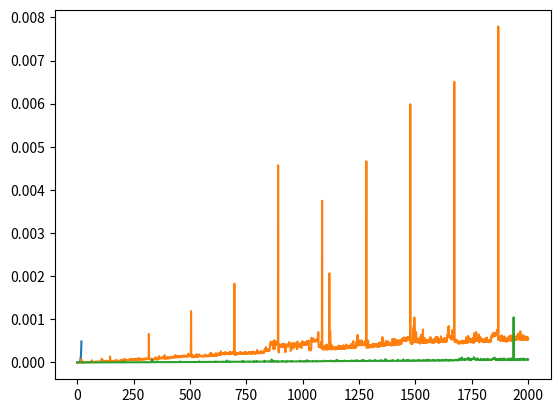

Source code (Python):
import sys
import time
import matplotlib.pyplot as plt
sys.setrecursionlimit(1000000000)


def fibo(n: int) -> int:
    """Calcul de la suite de Fibonacci
    Args:
        n (int): le nombre de la suite de Fibonacci
    Returns:
        int: le nombre de la suite de Fibonacci
    """
    if n > 1:
        return fibo(n - 1) + fibo(n - 2)
    return n


def fibo_memo(n: int) -> int:
    """Calcul de la suite de Fibonacci avec mémorisation
    Args:
        n (int): le nombre de la suite de Fibonacci
    Returns:
        int: le nombre de la suite de Fibonacci
    """
    memo = {0: 0, 1: 1}

    def fibo(n) -> int:
        if n not in memo:
            memo[n] = fibo(n - 1) + fibo(n - 2)
        return memo[n]

    return fibo(n)


def fibo_itteration(n: int) -> int:
    """Calcul de la suite de Fibonacci avec itération
    Args:
        n (int): le nombre de la suite de Fibonacci
    Returns:
        int: le nombre de la suite de Fibonacci
    """
    if n == 0:
        return 0
    elif n == 1:
        return 1
    else:
        a, b = 0, 1
        for i in range(2, n + 1):
            a, b = b, a + b
        return b

def graphique(fibonacci, n: int) -> float:
    times = []
    fiboX = []

    for i in range(n):
        depart = time.perf_counter()
        x = fibonacci(i)
        fin = time.perf_counter()
        currenttime = fin - depart
        times += [currenttime]
        fiboX += [i]
    plt.plot(fiboX, times)
    plt.show()
    return f"Temps d'exécution: {fin - depart} secondes de fibo"

if __name__ == "__main__":
    print(graphique(fibo, 20))
    print(graphique(fibo_memo, 2000))
    print(graphique(fibo_itteration, 2000))
